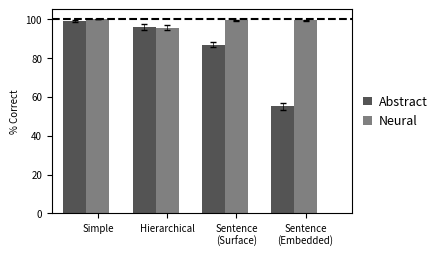

The matplotlib source for this figure:
from random import *

import argparse
parser = argparse.ArgumentParser(description="Draw a bar graph")
parser.add_argument('-s', action='store_true', help='Supply this argument to save the graph')
argvals = parser.parse_args()

save = argvals.s

try:
  import matplotlib as mpl
  if save:
    mpl.use('Agg')

  import matplotlib.pyplot as plt
except:
  pass

#mpl.rc('font', family='serif', serif='Times New Roman')
#mpl.rcParams['lines.linewidth'] = 0.3

import numpy
from operator import *

fig = plt.figure(figsize=(5,2.55))

mpl.rcParams.update({'font.size': 7})

#this is the number of different bar locations...typically each location is a measure
num_vals = 4

#this is the number of bars at each location...typically  series of conditions that we want to compare on multiple measures
bars_per_val = 2

#condition (down) by measure(across)
y_vals = [[99.25, 96.125, 86.7611, 55.24722],
          [100.0, 95.5, 99.6, 99.6]]
error_lo = [[98.75, 94.375, 85.5888, 53.486],
            [100.0, 94.3, 99.3, 99.2]]
error_hi = [[99.7, 97.75, 88.069, 56.986],
            [100.0, 96.9, 99.8, 99.7]]

#y_vals = [[97.7, 99.625, 99.85556, 99.88556],
#          [100.0, 95.5, 99.6, 99.6]]
#error_lo = [[97.1, 99.25, 99.7, 99.73888],
#            [100.0, 94.3, 99.3, 99.2]]
#error_hi = [[98.3, 100.0, 99.9, 99.96666],
#            [100.0, 96.9, 99.8, 99.7]]

#, [17.9, 74.9, 51.8], [81.0, 96.4, 93.2]]
#[16.2, 71.5, 50.3], [79.4, 95.4, 91.9]]
#, [19.7, 78.1, 53.3], [82.6, 97.5, 94.5]]

tick_labels = ["Simple", "Hierarchical", "Sentence\n(Surface)", "Sentence\n(Embedded)"]
measure_labels = ["Abstract", "Neural"]

error_lo = [[y - el for y, el in zip(yvl, ell)] for yvl, ell in zip(y_vals, error_lo)]
error_hi = [[eh - y for y, eh in zip(yvl, ehl)] for yvl, ehl in zip(y_vals, error_hi)]


hatch = ['/', '|||||', '\\', 'xxx', '||', '--', '+', 'OO', '...', '**']
color = [[0.33] * 3, [0.5] * 3, [0.66] * 3]

cross_measurement_spacing = 0.4
within_measurement_spacing = 0.0
bar_width = 0.4

#plt.figure(figsize=(4,2))
#plt.title("Model Performance")
plt.ylabel("% Correct")

bar_left_positions = [[] for b in range(bars_per_val)]
val_offset = 0
middles = []
for i in range(num_vals):
  val_offset += cross_measurement_spacing

  left_side = val_offset

  for j in range(bars_per_val):
    if j > 0:
      val_offset += within_measurement_spacing
      val_offset += bar_width

    bar_left_positions[j].append(val_offset)

  val_offset += bar_width

  right_side = val_offset

  middles.append(float(left_side + right_side) / 2.0)

for blp, yv, cl, el, eh, lb in zip(bar_left_positions, y_vals, color, error_lo, error_hi, measure_labels):
  plt.bar(blp, yv, color=cl, width = bar_width, linewidth=0.2, yerr=[el, eh], ecolor="black", label=lb, error_kw = {"linewidth":0.5, "capsize":2.0})

legend = plt.legend(loc='center left', bbox_to_anchor=(1, 0.5), prop={'size':9}, handlelength=.75, handletextpad=.5, shadow=False, frameon=False)

ax = fig.axes[0]
box = ax.get_position()
ax.set_position([box.x0, box.y0, box.width * 0.8, box.height])
handles, labels = ax.get_legend_handles_labels()

ticks = middles

plt.xticks(ticks, tick_labels)
plt.ylim([0.0, 105.0])
plt.xlim([0.0, val_offset + cross_measurement_spacing])
plt.axhline(100.0, linestyle='--', color='black')

plt.subplots_adjust(left=0.2, right=0.8, top=0.9, bottom=0.1)
plt.show()

if save:
  plt.savefig('prgraph.pdf')
